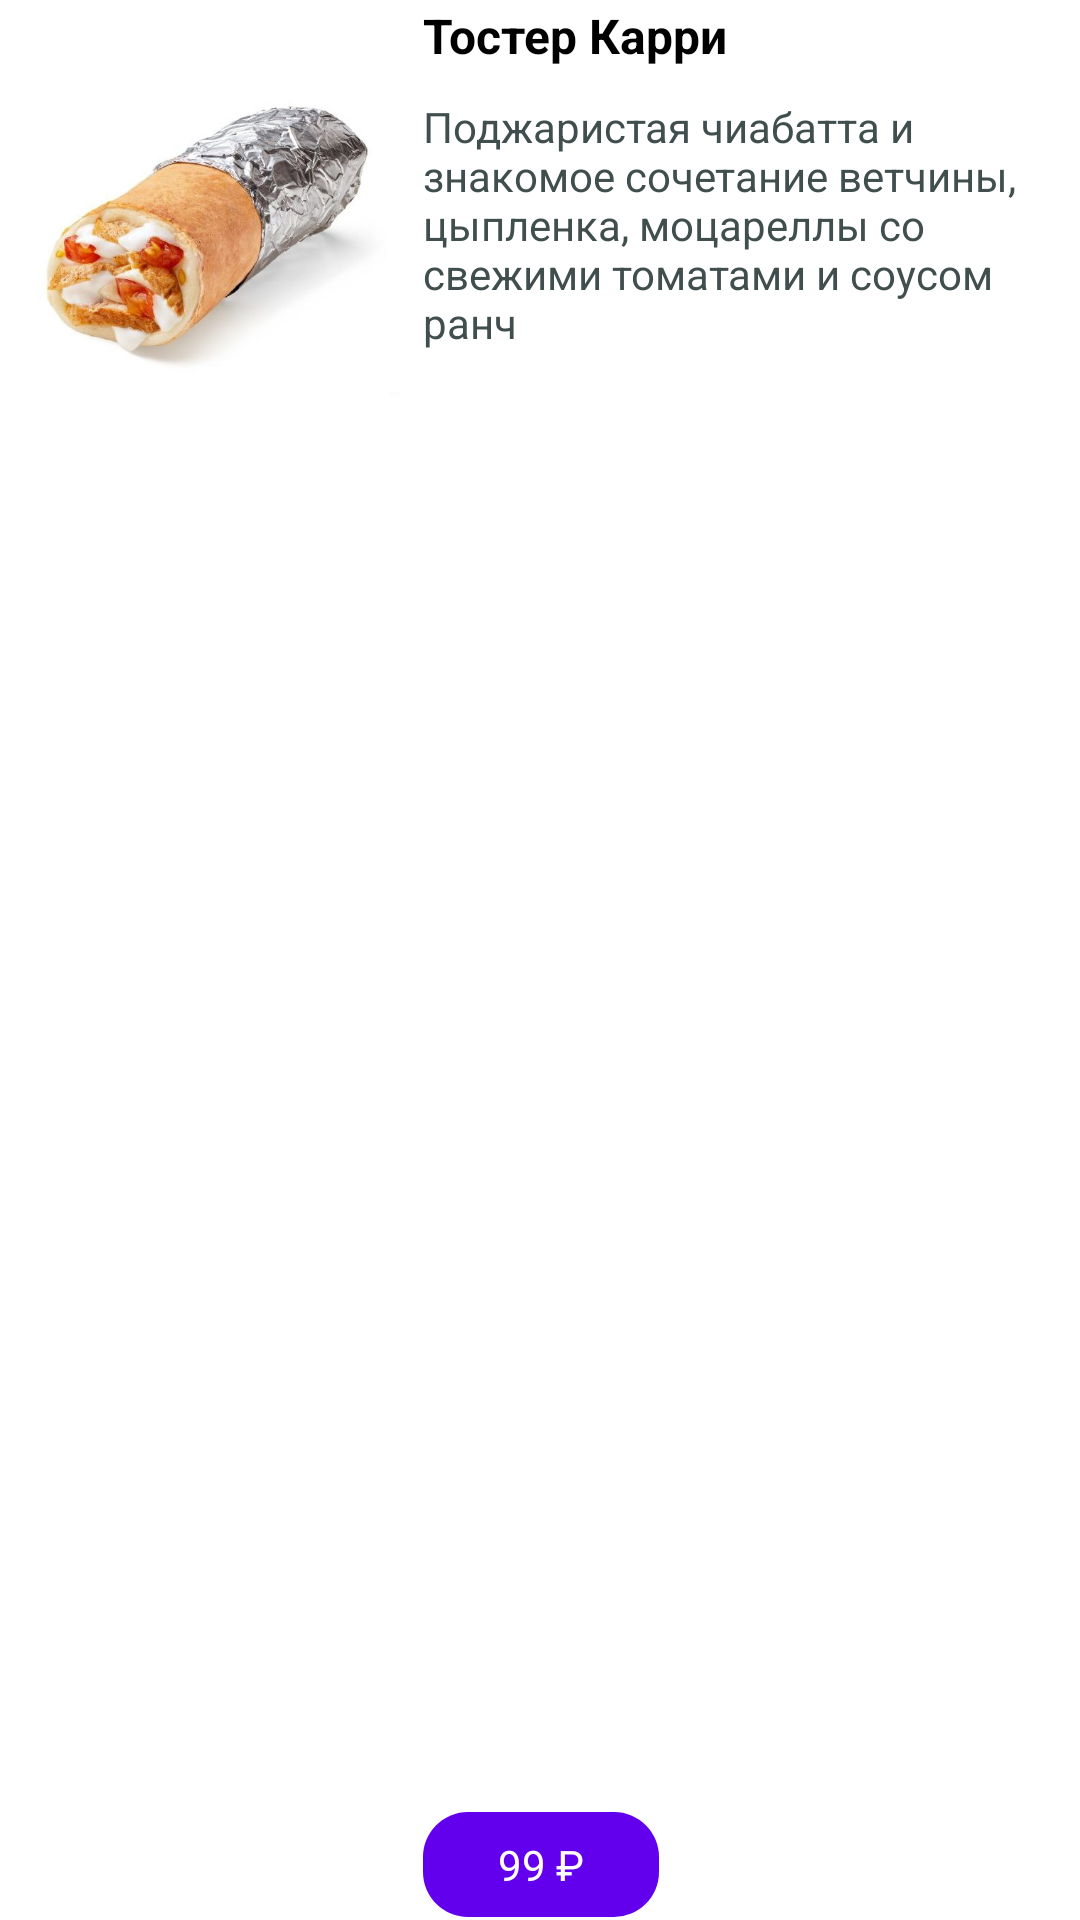

This screen was rendered from an Android layout file. Write that file and the resources it references.
<!-- AndroidManifest.xml: application theme Theme.TastyPizzaClient -->
<!-- res/layout/menu_item.xml -->
<?xml version="1.0" encoding="utf-8"?>
<RelativeLayout xmlns:android="http://schemas.android.com/apk/res/android"
    android:layout_width="match_parent"
    android:layout_height="wrap_content"
    android:padding="1dp"

    android:layout_marginTop="22dp"
    >


    <ImageView
        android:id="@+id/menu_item_image"
        android:layout_width="140dp"
        android:layout_height="140dp"
        android:layout_alignParentStart="true"

        android:src="@drawable/dodster"
        android:contentDescription="@string/image_alt" />

    <TextView
        android:id="@+id/menu_item_title"
        android:layout_width="wrap_content"
        android:layout_height="wrap_content"
        android:layout_toEndOf="@id/menu_item_image"
        android:text="@string/dish1_name"
        android:textSize="16sp"
        android:textStyle="bold"

        android:textColor="@color/black" />

    <TextView
        android:id="@+id/menu_item_description"
        android:layout_width="wrap_content"
        android:layout_height="wrap_content"
        android:layout_below="@id/menu_item_title"
        android:layout_toEndOf="@id/menu_item_image"
        android:layout_marginBottom="20dp"
        android:layout_marginTop="10dp"
        android:text="@string/dish1_desc"

        android:textSize="14sp"
        android:textColor="#414E4E" />

    <TextView
        android:id="@+id/menu_item_price"
        android:layout_width="wrap_content"
        android:layout_height="wrap_content"

        android:layout_alignParentBottom="true"
        android:text="@string/dish1_price"
        android:layout_toEndOf="@+id/menu_item_image"
        android:clickable="true"
        android:paddingLeft="25dp"
        android:paddingRight="25dp"
        android:paddingBottom="8dp"
        android:paddingTop="8dp"
        android:textColor="@color/white"
        android:background="@drawable/rounded_bg"
        android:focusable="true" />


</RelativeLayout>
<!-- resources referenced by this layout -->
<resources>
  <!-- drawable dodster: jpg bitmap (drawable, 42032 bytes) -->
  <!-- drawable rounded_bg (drawable) -->
  <?xml version="1.0" encoding="utf-8"?>
  <shape xmlns:android="http://schemas.android.com/apk/res/android"
      android:shape="rectangle">
      <solid android:color="#6200EE" />
      <corners android:radius="15dp" />
  
  
  
  </shape>
  <string name="dish1_desc">Поджаристая чиабатта и знакомое сочетание ветчины, цыпленка, моцареллы со свежими томатами и соусом ранч</string>
  <string name="dish1_name">Тостер Карри</string>
  <string name="dish1_price">99 ₽</string>
  <string name="image_alt">Image with food</string>
  <style name="Theme.TastyPizzaClient" parent="Theme.MaterialComponents.DayNight.NoActionBar">
          
          <item name="colorPrimary">@color/purple_500</item>
          <item name="colorPrimaryVariant">@color/purple_700</item>
          <item name="colorOnPrimary">@color/white</item>
          
          <item name="colorSecondary">@color/teal_200</item>
          <item name="colorSecondaryVariant">@color/teal_700</item>
          <item name="colorOnSecondary">@color/black</item>
          
          <item name="android:statusBarColor">?attr/colorPrimaryVariant</item>
          
      </style>
  <!-- not gathered from this repository: default colours our renderer supplied (Android Studio template values) -->
  <color name="purple_500">#FF6200EE</color>
  <color name="purple_700">#FF3700B3</color>
  <color name="teal_200">#FF03DAC5</color>
  <color name="teal_700">#FF018786</color>
  <color name="black">#FF000000</color>
  <color name="white">#FFFFFFFF</color>
</resources>
